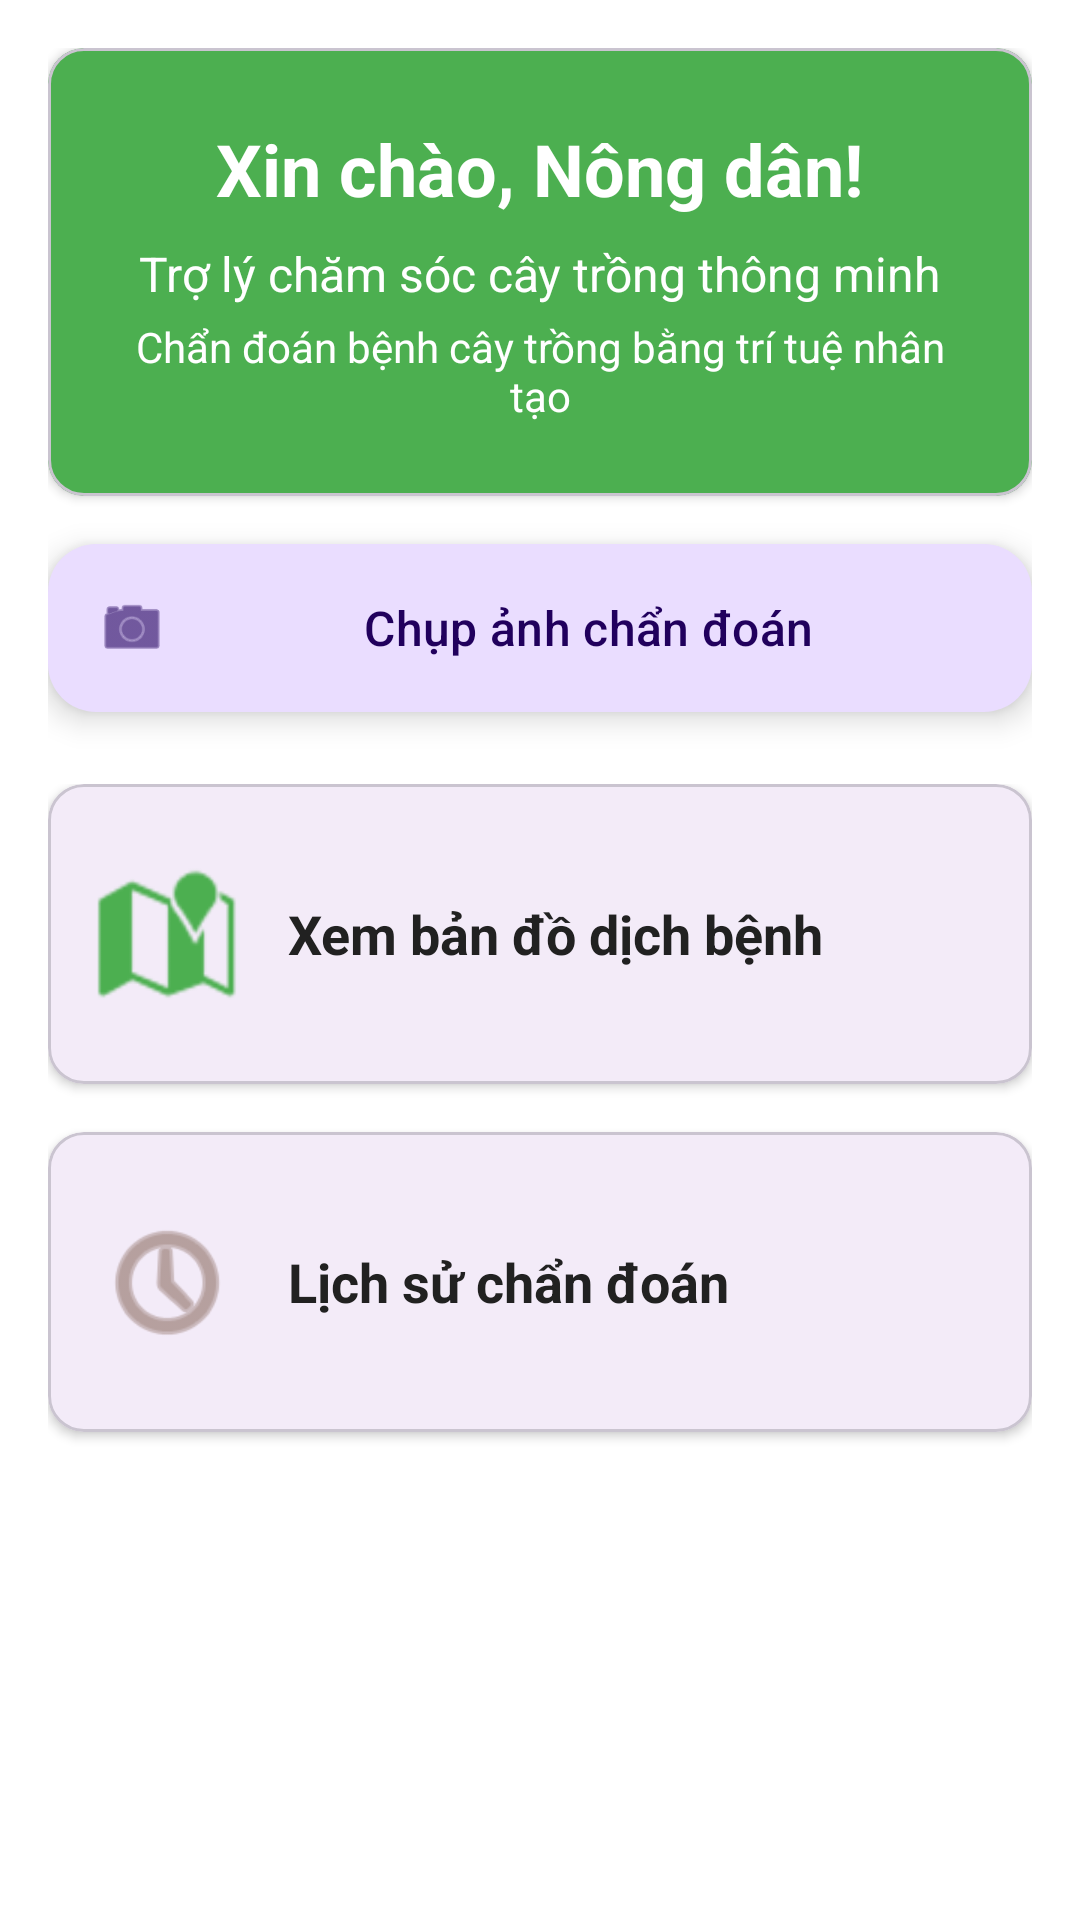

The Android layout XML behind this screen, and the referenced resources:
<!-- AndroidManifest.xml: application theme Theme.AI_CROP_DOCTOR -->
<!-- res/layout/fragment_home.xml -->
<?xml version="1.0" encoding="utf-8"?>
<androidx.core.widget.NestedScrollView xmlns:android="http://schemas.android.com/apk/res/android"
    xmlns:app="http://schemas.android.com/apk/res-auto"
    xmlns:tools="http://schemas.android.com/tools"
    android:layout_width="match_parent"
    android:layout_height="match_parent"
    android:background="@color/background_white"
    android:fillViewport="true">

    <androidx.constraintlayout.widget.ConstraintLayout
        android:layout_width="match_parent"
        android:layout_height="wrap_content"
        android:padding="@dimen/spacing_medium">

        
        <com.google.android.material.card.MaterialCardView
            android:id="@+id/card_header"
            android:layout_width="0dp"
            android:layout_height="wrap_content"
            android:layout_marginBottom="@dimen/spacing_large"
            app:cardBackgroundColor="@color/primary_green"
            app:cardCornerRadius="@dimen/card_corner_radius"
            app:cardElevation="@dimen/card_elevation"
            app:layout_constraintEnd_toEndOf="parent"
            app:layout_constraintStart_toStartOf="parent"
            app:layout_constraintTop_toTopOf="parent">

            <LinearLayout
                android:layout_width="match_parent"
                android:layout_height="wrap_content"
                android:gravity="center"
                android:orientation="vertical"
                android:padding="@dimen/spacing_large">

                <TextView
                    android:id="@+id/tv_welcome"
                    android:layout_width="wrap_content"
                    android:layout_height="wrap_content"
                    android:text="@string/home_welcome"
                    android:textColor="@color/text_white"
                    android:textSize="@dimen/text_size_headline"
                    android:textStyle="bold" />

                <TextView
                    android:id="@+id/tv_subtitle"
                    android:layout_width="wrap_content"
                    android:layout_height="wrap_content"
                    android:layout_marginTop="@dimen/spacing_small"
                    android:text="@string/home_subtitle"
                    android:textColor="@color/text_white"
                    android:textSize="@dimen/text_size_medium" />

                <TextView
                    android:id="@+id/tv_description"
                    android:layout_width="wrap_content"
                    android:layout_height="wrap_content"
                    android:layout_marginTop="@dimen/spacing_tiny"
                    android:text="@string/home_description"
                    android:textAlignment="center"
                    android:textColor="@color/text_white"
                    android:textSize="@dimen/text_size_body" />
            </LinearLayout>
        </com.google.android.material.card.MaterialCardView>

        
        <com.google.android.material.floatingactionbutton.ExtendedFloatingActionButton
            android:id="@+id/fab_camera"
            android:layout_width="0dp"
            android:layout_height="wrap_content"
            android:layout_marginTop="@dimen/spacing_medium"
            android:text="@string/home_btn_camera"
            android:textSize="@dimen/text_size_medium"
            app:icon="@android:drawable/ic_menu_camera"
            app:layout_constraintEnd_toEndOf="parent"
            app:layout_constraintStart_toStartOf="parent"
            app:layout_constraintTop_toBottomOf="@id/card_header" />

        
        <LinearLayout
            android:id="@+id/layout_action_cards"
            android:layout_width="0dp"
            android:layout_height="wrap_content"
            android:layout_marginTop="@dimen/spacing_large"
            android:orientation="vertical"
            app:layout_constraintEnd_toEndOf="parent"
            app:layout_constraintStart_toStartOf="parent"
            app:layout_constraintTop_toBottomOf="@id/fab_camera">

            
            <com.google.android.material.card.MaterialCardView
                android:id="@+id/card_map"
                android:layout_width="match_parent"
                android:layout_height="100dp"
                android:layout_marginBottom="@dimen/spacing_medium"
                android:clickable="true"
                android:focusable="true"
                android:foreground="?attr/selectableItemBackground"
                app:cardCornerRadius="@dimen/card_corner_radius"
                app:cardElevation="@dimen/card_elevation">

                <LinearLayout
                    android:layout_width="match_parent"
                    android:layout_height="match_parent"
                    android:gravity="center"
                    android:orientation="horizontal"
                    android:padding="@dimen/spacing_medium">

                    <ImageView
                        android:layout_width="@dimen/icon_size_xlarge"
                        android:layout_height="@dimen/icon_size_xlarge"
                        android:contentDescription="@string/map_title"
                        android:src="@android:drawable/ic_dialog_map"
                        app:tint="@color/primary_green" />

                    <TextView
                        android:layout_width="0dp"
                        android:layout_height="wrap_content"
                        android:layout_marginStart="@dimen/spacing_medium"
                        android:layout_weight="1"
                        android:text="@string/home_btn_map"
                        android:textColor="@color/text_primary"
                        android:textSize="@dimen/text_size_large"
                        android:textStyle="bold" />
                </LinearLayout>
            </com.google.android.material.card.MaterialCardView>

            
            <com.google.android.material.card.MaterialCardView
                android:id="@+id/card_history"
                android:layout_width="match_parent"
                android:layout_height="100dp"
                android:layout_marginBottom="@dimen/spacing_medium"
                android:clickable="true"
                android:focusable="true"
                android:foreground="?attr/selectableItemBackground"
                app:cardCornerRadius="@dimen/card_corner_radius"
                app:cardElevation="@dimen/card_elevation">

                <LinearLayout
                    android:layout_width="match_parent"
                    android:layout_height="match_parent"
                    android:gravity="center"
                    android:orientation="horizontal"
                    android:padding="@dimen/spacing_medium">

                    <ImageView
                        android:layout_width="@dimen/icon_size_xlarge"
                        android:layout_height="@dimen/icon_size_xlarge"
                        android:contentDescription="@string/history_title"
                        android:src="@android:drawable/ic_menu_recent_history"
                        app:tint="@color/secondary_brown" />

                    <TextView
                        android:layout_width="0dp"
                        android:layout_height="wrap_content"
                        android:layout_marginStart="@dimen/spacing_medium"
                        android:layout_weight="1"
                        android:text="@string/home_btn_history"
                        android:textColor="@color/text_primary"
                        android:textSize="@dimen/text_size_large"
                        android:textStyle="bold" />
                </LinearLayout>
            </com.google.android.material.card.MaterialCardView>
        </LinearLayout>

        
        <TextView
            android:id="@+id/tv_recent_title"
            android:layout_width="wrap_content"
            android:layout_height="wrap_content"
            android:layout_marginTop="@dimen/spacing_large"
            android:text="@string/home_recent_diagnoses"
            android:textColor="@color/text_primary"
            android:textSize="@dimen/text_size_title"
            android:textStyle="bold"
            android:visibility="gone"
            app:layout_constraintStart_toStartOf="parent"
            app:layout_constraintTop_toBottomOf="@id/layout_action_cards"
            tools:visibility="visible" />

    </androidx.constraintlayout.widget.ConstraintLayout>
</androidx.core.widget.NestedScrollView>
<!-- resources referenced by this layout -->
<resources>
  <color name="background_white">#FFFFFF</color>
  <color name="primary_green">#4CAF50</color>
  <color name="secondary_brown">#8D6E63</color>
  <color name="text_primary">#212121</color>
  <color name="text_white">#FFFFFF</color>
  <dimen name="card_corner_radius">12dp</dimen>
  <dimen name="card_elevation">2dp</dimen>
  <dimen name="icon_size_xlarge">48dp</dimen>
  <dimen name="spacing_large">24dp</dimen>
  <dimen name="spacing_medium">16dp</dimen>
  <dimen name="spacing_small">8dp</dimen>
  <dimen name="spacing_tiny">4dp</dimen>
  <dimen name="text_size_body">14sp</dimen>
  <dimen name="text_size_headline">24sp</dimen>
  <dimen name="text_size_large">18sp</dimen>
  <dimen name="text_size_medium">16sp</dimen>
  <dimen name="text_size_title">20sp</dimen>
  <string name="history_title">Lịch sử chẩn đoán</string>
  <string name="home_btn_camera">Chụp ảnh chẩn đoán</string>
  <string name="home_btn_history">Lịch sử chẩn đoán</string>
  <string name="home_btn_map">Xem bản đồ dịch bệnh</string>
  <string name="home_description">Chẩn đoán bệnh cây trồng bằng trí tuệ nhân tạo</string>
  <string name="home_recent_diagnoses">Chẩn đoán gần đây</string>
  <string name="home_subtitle">Trợ lý chăm sóc cây trồng thông minh</string>
  <string name="home_welcome">Xin chào, Nông dân!</string>
  <string name="map_title">Bản đồ dịch bệnh</string>
  <style name="Theme.AI_CROP_DOCTOR" parent="Base.Theme.AI_CROP_DOCTOR" />
  <color name="primary_green_dark">#388E3C</color>
  <color name="primary_green_light">#81C784</color>
  <color name="secondary_yellow">#FFC107</color>
  <color name="background_light_green">#F1F8E9</color>
  <color name="surface">#FAFAFA</color>
  <color name="text_secondary">#757575</color>
  <color name="accent_red">#F44336</color>
  <style name="Widget.App.Button" parent="Widget.Material3.Button">
          <item name="android:textColor">@color/text_white</item>
          <item name="backgroundTint">@color/primary_green</item>
          <item name="cornerRadius">8dp</item>
          <item name="android:textAllCaps">false</item>
      </style>
  <style name="Widget.App.FloatingActionButton" parent="Widget.Material3.FloatingActionButton.Primary">
          <item name="tint">@color/text_white</item>
          <item name="backgroundTint">@color/primary_green</item>
      </style>
  <style name="Widget.App.CardView" parent="Widget.Material3.CardView.Elevated">
          <item name="cardBackgroundColor">@color/card_background</item>
          <item name="cardElevation">2dp</item>
          <item name="cardCornerRadius">12dp</item>
      </style>
  <color name="card_background">#FFFFFF</color>
</resources>
